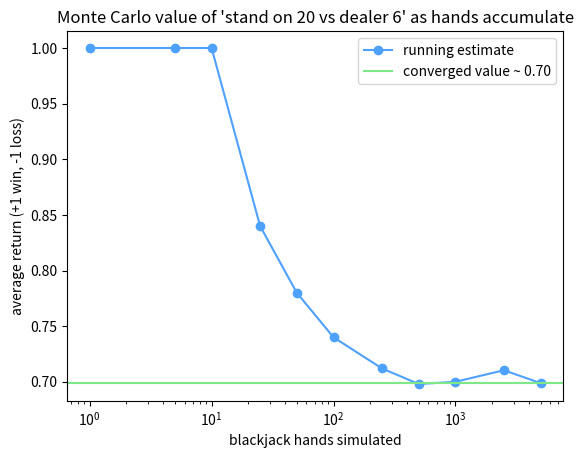

Write the Python code that produced this figure.
# Setup — numpy / pandas / scikit-learn / matplotlib ship with Colab.
import numpy as np
import matplotlib.pyplot as plt

rng = np.random.default_rng(0)

gamma = 0.9   # discount: later rewards are worth less than immediate ones

def sample_return():
    # Reach the goal in 2..4 random steps: -1 per step, then +10 at the goal.
    steps = rng.integers(2, 5)

    u = 0.0      # accumulated discounted return for this episode
    disc = 1.0   # current discount factor, starts at gamma^0 = 1

    for _ in range(steps):
        step_reward = -1            # cost of taking one step
        u += disc * step_reward     # add the discounted step reward
        disc *= gamma               # shrink the discount for the next step

    goal_reward = 10                # reward collected at the goal
    u += disc * goal_reward         # add the discounted goal reward
    return u

returns = [sample_return() for _ in range(2000)]

# Running average: cumulative sum of returns divided by the count so far.
counts = np.arange(1, len(returns) + 1)
running = np.cumsum(returns) / counts

print("first 3 returns:", [round(r, 2) for r in returns[:3]])
print("Q-hat after   10 episodes:", round(running[9], 3))
print("Q-hat after  100 episodes:", round(running[99], 3))
print("Q-hat after 2000 episodes:", round(running[-1], 3))

rng = np.random.default_rng(7)

# Blackjack: estimate the value of STANDING on player sum 20 vs dealer showing 6.
def draw():
    c = rng.integers(1, 14)
    if c == 1:
        return 1                 # ace counts as 1 here (soft handling is below)
    return min(c, 10)            # face cards (11,12,13) all count as 10

def dealer_play(showing):
    total = showing
    ace = (showing == 1)
    if ace:
        total += 10              # treat the ace as 11 while it fits
    while total in range(17):    # hit on totals 0..16, stand on 17+
        c = draw()
        if c == 1 and total + 11 in range(22):
            total += 11          # this ace fits as 11
            ace = True
        else:
            total += c
        while total > 21 and ace:
            total -= 10          # bust with a soft ace: demote it from 11 to 1
            ace = False
    return total

def episode():
    dealer = dealer_play(6)             # dealer reveals a 6, then hits to 17+
    if dealer > 21 or dealer in range(20):
        return 1.0                      # dealer busts or finishes below 20 -> player wins
    if dealer > 20:
        return -1.0                     # dealer made 21 -> player loses
    return 0.0                          # dealer made 20 -> push (tie)

N = 5000
rets = np.array([episode() for _ in range(N)])

# Running average return after each hand.
running = np.cumsum(rets) / np.arange(1, N + 1)

# Sample the running estimate at a few milestones for the plot.
xs = [1, 5, 10, 25, 50, 100, 250, 500, 1000, 2500, 5000]
ys = [running[x - 1] for x in xs]

fig, ax = plt.subplots()
ax.plot(xs, ys, "-o", color="#4ea1ff", label="running estimate")
ax.axhline(running[-1], color="#7ee787", label="converged value ~ 0.70")
ax.set_xscale("log")
ax.set_xlabel("blackjack hands simulated")
ax.set_ylabel("average return (+1 win, -1 loss)")
ax.set_title("Monte Carlo value of 'stand on 20 vs dealer 6' as hands accumulate")
ax.legend()
plt.show()
